The GitHub repository T3rrybl3/peach-onion-classifier contains a labelled image folder "dataset_stratified_split" with 3 categories: brown onion, purple onion, peach. Examples follow, each with its label.

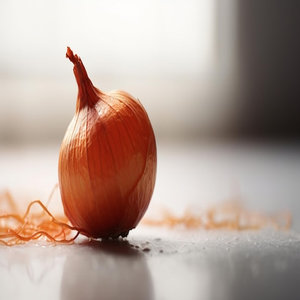
Label: purple onion

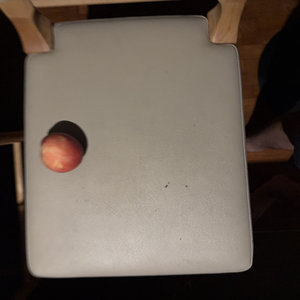
Label: peach

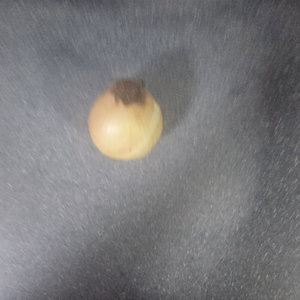
Label: brown onion

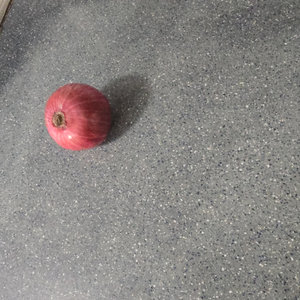
Label: purple onion

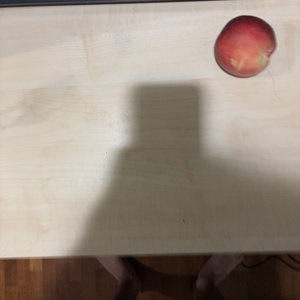
Label: peach

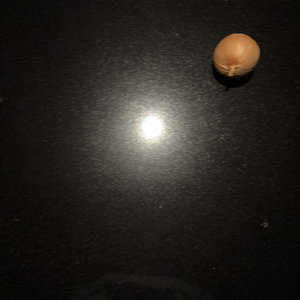
Label: brown onion
